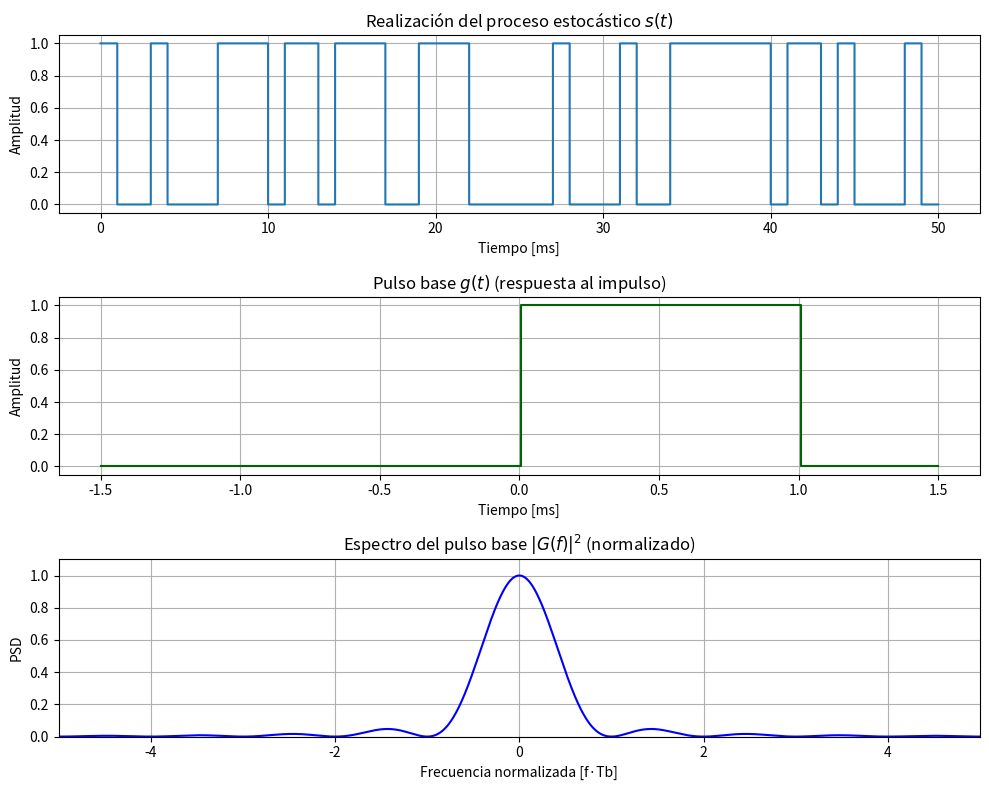
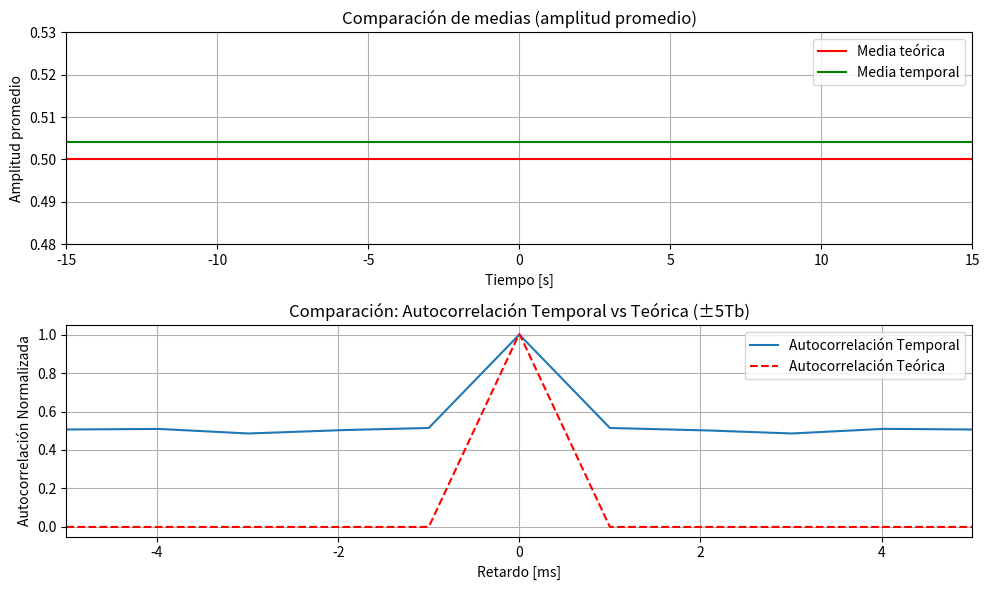
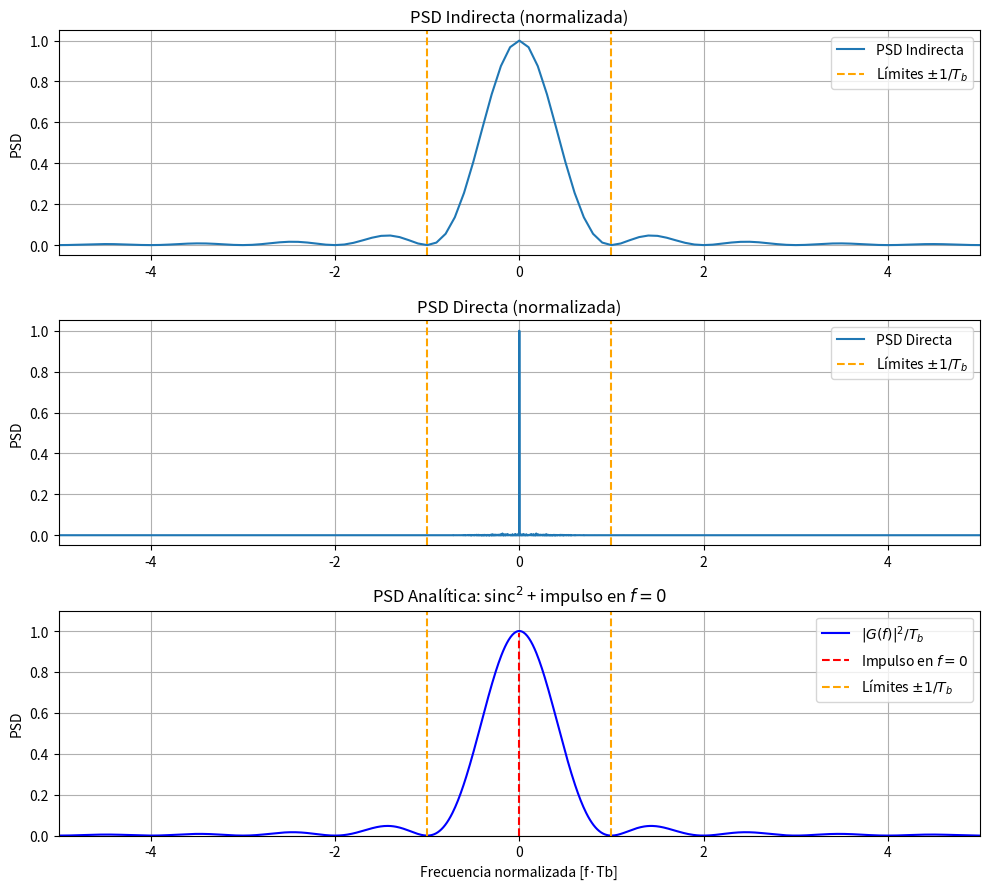

Python code for these plots, in order:
# ===========================================
# MODELO PCM - UNIPOLAR NRZ CON ANÁLISIS DE ERGODICIDAD Y PSD
# ===========================================
import numpy as np
import matplotlib.pyplot as plt
from scipy.signal import convolve, correlate
from scipy.fft import fft, fftfreq, fftshift
# -------------------------------
# 1. PARÁMETROS GENERALES
# -------------------------------
A = 1                               # Amplitud del pulso rectangular
Tb = 1e-3                           # Tiempo de bit (1 ms)
fs = 1e5                            # Frecuencia de muestreo (100 kHz)
N = 1000                            # Número total de bits a simular
# -------------------------------
# 2. DERIVADOS Y TIEMPO
# -------------------------------
Ts = 1 / fs                         # Periodo de muestreo
Ns = int(Tb * fs)                   # Número de muestras por bit
T_total = N * Tb                    # Duración total de la señal
t = np.arange(0, T_total, Ts)       # Vector de tiempo total para la señal
# -------------------------------
# 3. GENERACIÓN DE BITS Y SEÑAL PCM
# -------------------------------
bk = np.random.randint(0, 2, N)     # Generar bits aleatorios (0 o 1)
ak = A * bk                         # Codificación Unipolar NRZ: 0 → 0, 1 → A
s = np.repeat(ak, Ns)               # Expandir cada bit durante Ns muestras
# -------------------------------
# 4. PULSO g(t) Y SU ESPECTRO
# -------------------------------
t_g = np.linspace(-1.5*Tb, 1.5*Tb, 3*Ns)          # Tiempo para graficar g(t)
g_t = np.where((t_g >= 0) & (t_g < Tb), A, 0)     # Pulso rectangular entre 0 y Tb

f_g = np.linspace(-5 / Tb, 5 / Tb, 1000)          # Frecuencias para espectro de g(t)
G_f_mag_squared = (A * Tb)**2 * (np.sinc(f_g * Tb))**2  # Espectro teórico |G(f)|^2
f_g_norm = f_g * Tb                               # Frecuencia normalizada
G_f_mag_squared_norm = G_f_mag_squared / np.max(G_f_mag_squared)  #Magnitud Normalizada
# Visualizar primeros 50 bits
t_vis = t[:50 * Ns]
s_vis = s[:50 * Ns]

fig, axs = plt.subplots(3, 1, figsize=(10, 8))
#Realización de s(t)
axs[0].plot(t_vis * 1e3, s_vis, drawstyle='steps-post')  # Señal PCM
axs[0].set_title("Realización del proceso estocástico $s(t)$")
axs[0].set_ylabel("Amplitud")
axs[0].set_xlabel("Tiempo [ms]")
axs[0].grid()
# Pulso base g(t)
axs[1].plot(t_g * 1e3, g_t, drawstyle='steps-post', color='darkgreen')  # Pulso base
axs[1].set_title("Pulso base $g(t)$ (respuesta al impulso)")
axs[1].set_ylabel("Amplitud")
axs[1].set_xlabel("Tiempo [ms]")
axs[1].grid()
#Espectro |G(f)|² (normalizado)
axs[2].plot(f_g_norm, G_f_mag_squared_norm, color='blue')  # Espectro normalizado |G(f)|²
axs[2].set_title("Espectro del pulso base $|G(f)|^2$ (normalizado)")
axs[2].set_ylabel("PSD")
axs[2].set_xlabel("Frecuencia normalizada [f·Tb]")
axs[2].grid()
axs[2].set_xlim(-5, 5)
axs[2].set_ylim(0, 1.1)
plt.tight_layout()
plt.show()
# -------------------------------
# 5. MEDIAS: TEÓRICA Y TEMPORAL
# -------------------------------
media_teorica = A / 2              # Media teórica (esperanza de ak)
media_tiempo = np.mean(s)          # Media temporal sobre s(t)
print(f"Media teórica: {media_teorica:.3f} ") #Mostrar en terminal
print(f"Media temporal {media_tiempo:.3f} ")
# -------------------------------
# 6. AUTOCORRELACIONES
# -------------------------------
# Teórica: triangular, centrada en tau=0
tau_teo = np.linspace(-5*Tb, 5*Tb, 1000)    #vector de retardos (τ) entre -5·Tb y +5·Tb, con 1000 puntos
R_teo = np.where(np.abs(tau_teo) <= Tb,0.5 * A**2 * (Tb - np.abs(tau_teo)),0)   # R_ss(τ) = 0.5 * ∫ g(u)·g(u+τ) du,triang decre  τ = 0
# Temporal: promedio de productos desplazados
max_tau = int(5 * Tb * fs)  # máximo desfase en muestras, convertimos 5·Tb a número de muestras (τ en pasos de muestreo)
taus = np.arange(-max_tau, max_tau + 1) #vector de desfases enteros (tau) desde -max_tau hasta +max_tau
R_temporal_avg = []                     # Lista pa almacenar la Rss.temp para c/tau

for tau in taus:                # Calculamos Rss.temp promediada para c/tau
    if tau >= 0:                # Desplaza -->
        s1 = s[:len(s) - tau]   # segmento sin los últimos 'tau' valores
        s2 = s[tau:]            # segmento sin los primeros 'tau' valores
    else:                       # Desplaza <--
        s1 = s[-tau:]           # eliminamos primeros |tau| valores
        s2 = s[:len(s) + tau]   # eliminamos últimos |tau| valores
    R_temporal_avg.append(np.mean(s1 * s2)) # Prom del producto punto entre los segmentos
R_temporal_avg = np.array(R_temporal_avg)       #Lista --> Arreglo Numpy
lags_tau = taus * Ts          # c/desfase  * Ts (Vector Tiempos retardo [s])
lags_tau_ms = lags_tau * 1e3  #[s] --> [ms] para eje τ 
tau_teo_ms = tau_teo * 1e3    #Retardos téorics --> [ms]

fig, axs = plt.subplots(2, 1, figsize=(10, 6))
# Comparación de medias 
axs[0].axhline(media_teorica, color='r', linestyle='-', label='Media teórica')
axs[0].axhline(media_tiempo, color='g', linestyle='-', label='Media temporal')
axs[0].set_title("Comparación de medias (amplitud promedio)")
axs[0].set_ylim([0.48, 0.53])
axs[0].set_xlim([-15, 15])
axs[0].set_xlabel("Tiempo [s]")
axs[0].set_ylabel("Amplitud promedio")
axs[0].legend()
axs[0].grid()
# Autocorrelación teórica vs temporal
axs[1].plot(lags_tau_ms, R_temporal_avg / np.max(R_temporal_avg), label='Autocorrelación Temporal')
axs[1].plot(tau_teo_ms, R_teo / np.max(R_teo), 'r--', label='Autocorrelación Teórica')
axs[1].set_title('Comparación: Autocorrelación Temporal vs Teórica (\u00b15Tb)')
axs[1].set_xlabel('Retardo [ms]')
axs[1].set_ylabel('Autocorrelación Normalizada')
axs[1].set_xlim(-5, 5)
axs[1].legend()
axs[1].grid()
plt.tight_layout()
plt.show()
# -------------------------------
# 7. PSD: INDIRECTA DESDE R_teo
# -------------------------------
S_ind = np.abs(fftshift(fft(R_teo)))          # FFT de la autocorrelación
f_ind = fftshift(fftfreq(len(R_teo), Ts))     # Frecuencias correspondientes
f_ind_norm = f_ind * Tb                       # Frecuencia normalizada
S_ind_norm = S_ind / np.max(S_ind)            # PSD normalizada
# -------------------------------
# 8. PSD: DIRECTA (PERIODOGRAMA)
# -------------------------------
S_f = fft(s)                                   # Transformada de la señal/señal s
S_dir = np.abs(S_f)**2 / (len(s) * fs)         # PSD directa normalizada(periodograma)
f_dir = fftshift(fftfreq(len(S_f), Ts))        # Frecuencias centras
f_dir_norm = f_dir * Tb                        # y Normalizadas
S_dir_norm = fftshift(S_dir) / np.max(S_dir)   # PSD normalizada pa comparar
# -------------------------------
# 9. PSD: ANALÍTICA
# -------------------------------
f_analitico = np.linspace(-5 / Tb, 5 / Tb, 1000)            #Vect freq Hz (-5Tb,5Tb)
f_norm = f_analitico * Tb                                   #Normalizamos f·Tb (eje normalizado)
S_continua = (A**2 / Tb) * (np.sinc(f_analitico * Tb))**2   #Componente continua de :(A² / Tb) · sinc²(f·Tb)
S_continua_norm = S_continua / np.max(S_continua)           #Normalizamos PSD para la gráfica
fig, axs = plt.subplots(3, 1, figsize=(10, 9))
# PSD Indirecta
axs[0].plot(f_ind_norm, S_ind_norm, label='PSD Indirecta')
axs[0].axvline(-1, color='orange', linestyle='--', label=r'Límites $\pm 1/T_b$')
axs[0].axvline(1, color='orange', linestyle='--')
axs[0].set_title("PSD Indirecta (normalizada)")
axs[0].set_xlim(-5, 5)
axs[0].set_ylabel("PSD")
axs[0].grid()
axs[0].legend()
#PSD Directa
axs[1].plot(f_dir_norm, S_dir_norm, label='PSD Directa')
axs[1].axvline(-1, color='orange', linestyle='--', label=r'Límites $\pm 1/T_b$')
axs[1].axvline(1, color='orange', linestyle='--')
axs[1].set_title("PSD Directa (normalizada)")
axs[1].set_xlim(-5, 5)
axs[1].set_ylabel("PSD")
axs[1].grid()
axs[1].legend()
#PSD Analítica
axs[2].plot(f_norm, S_continua_norm, label=r'$|G(f)|^2/T_b$', color='blue')
axs[2].axvline(0, color='red', linestyle='--', ymax=0.9, label=r'Impulso en $f=0$')
axs[2].axvline(-1, color='orange', linestyle='--', label=r'Límites $\pm 1/T_b$')
axs[2].axvline(1, color='orange', linestyle='--')
axs[2].set_title("PSD Analítica: sinc$^2$ + impulso en $f=0$")
axs[2].set_xlabel("Frecuencia normalizada [f·Tb]")
axs[2].set_ylabel("PSD")
axs[2].set_xlim(-5, 5)
axs[2].set_ylim(0, 1.1)
axs[2].grid()
axs[2].legend()
plt.tight_layout()
plt.show()
# -------------------------------
# 10. ANCHO DE BANDA APROXIMADO
# -------------------------------
BW = (2 / Tb)/2  # BW ≈ 1/Tb  para dos dado que bandwith solo positivo
print(f"Ancho de banda efectivo aproximado: {BW:.2f} Hz (desde -1/Tb hasta 1/Tb)")
